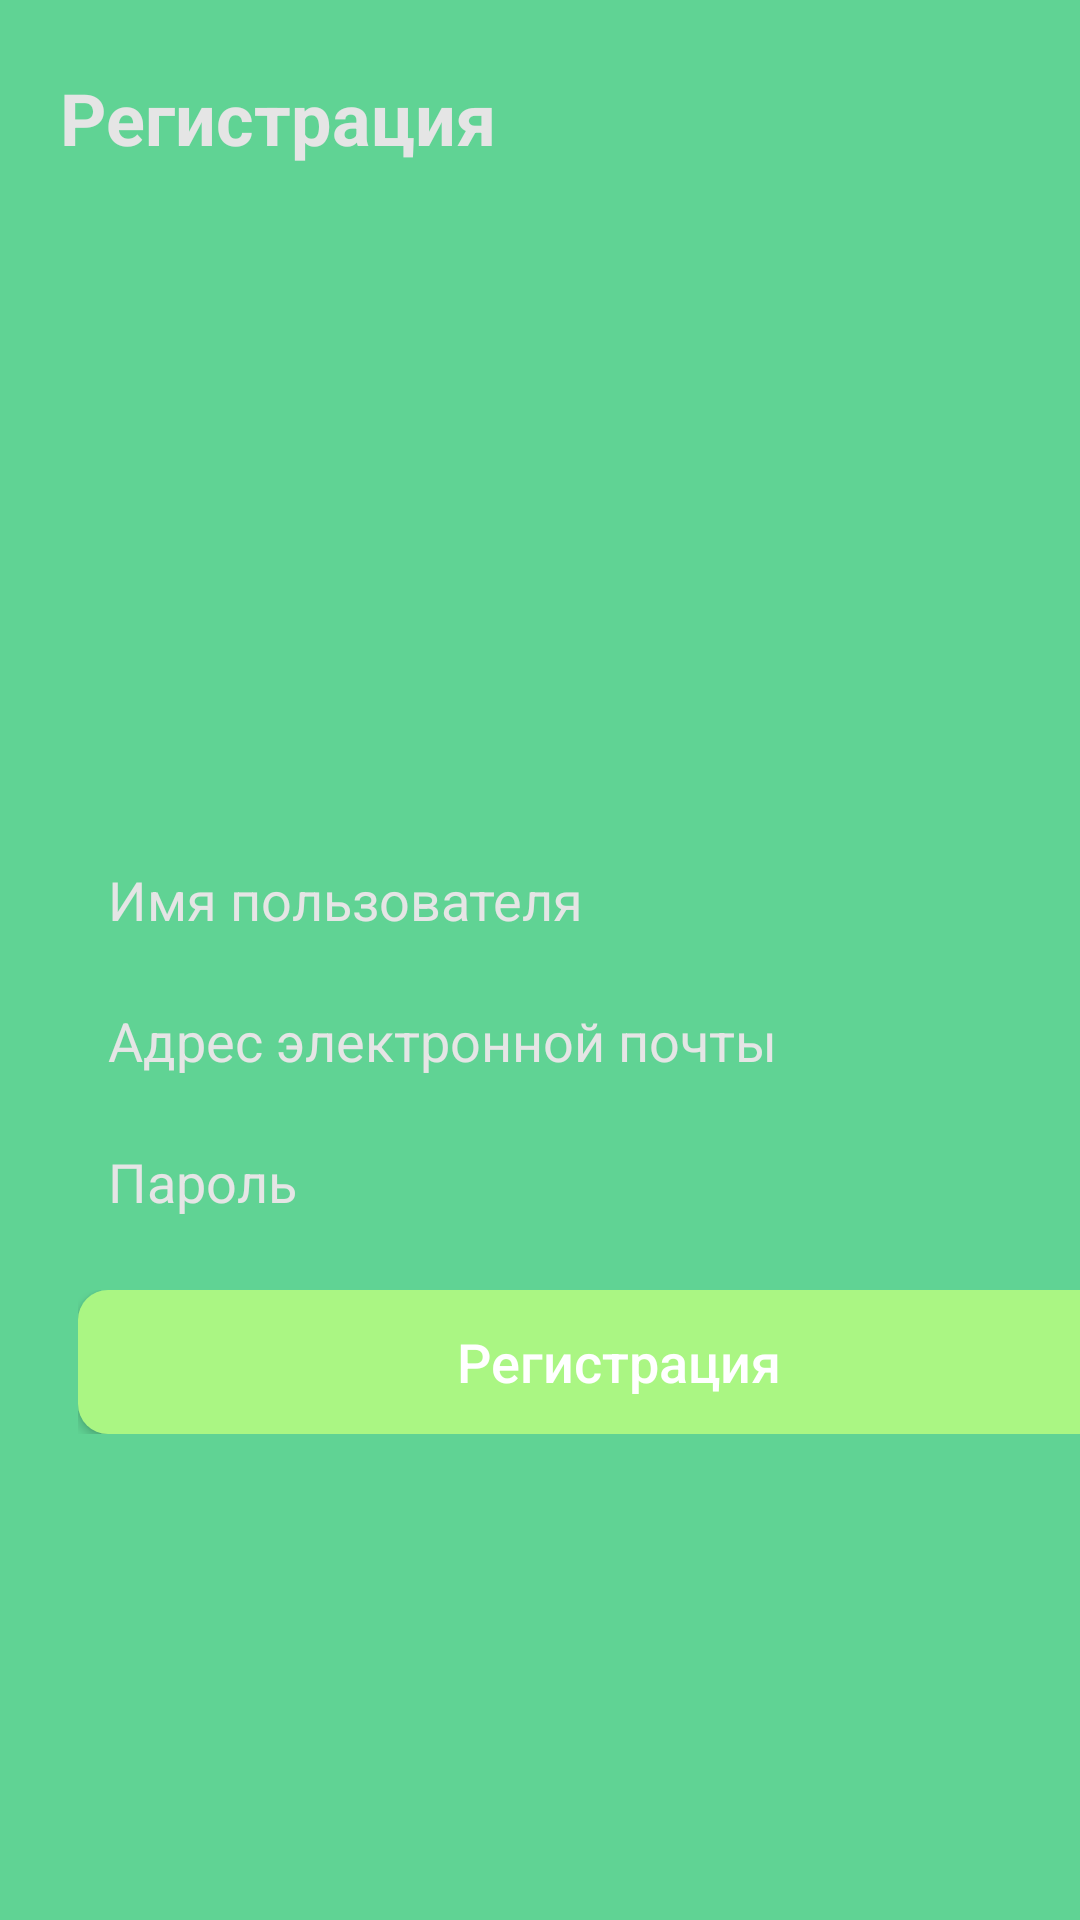

Write the Android layout XML for this screen, with the resource values it uses.
<!-- AndroidManifest.xml: application theme Theme.Pr14v6 -->
<!-- res/layout/user_login.xml -->
<?xml version="1.0" encoding="utf-8"?>
<TableLayout xmlns:android="http://schemas.android.com/apk/res/android"
    android:layout_width="match_parent"
    android:layout_height="match_parent"
    android:background="@color/bgGreen">


    <LinearLayout>
        <TextView
            android:layout_width="318dp"
            android:layout_height="wrap_content"
            android:layout_marginLeft="20dp"
            android:layout_marginTop="23dp"
            android:fontFamily="sans-serif"
            android:text="@string/registration"
            android:textColor="@color/grey"
            android:textSize="24dp"
            android:textStyle="bold" />

        <androidx.appcompat.widget.AppCompatImageButton
            android:layout_width="48dp"
            android:layout_height="45dp"
            android:layout_marginTop="15dp"
            android:layout_marginRight="20dp"
            android:background="@color/bgGreen"
            android:src="@drawable/button_back"
            />
    </LinearLayout>

    <TableRow
        android:layout_width="312dp"
        android:layout_height="match_parent"
        android:layout_marginLeft="26dp"
        android:layout_marginTop="224dp">

        <EditText
            android:id="@+id/login"
            android:layout_width="360dp"
            android:layout_height="32dp"
            android:background="@drawable/rectangle_rad5"
            android:paddingLeft="10dp"
            android:hint="@string/username"
            android:textColorHint="@color/grey"></EditText>
    </TableRow>

    <TableRow
        android:layout_width="312dp"
        android:layout_height="match_parent"
        android:layout_marginLeft="26dp"
        android:layout_marginTop="15dp">

        <EditText
            android:id="@+id/email"
            android:layout_width="360dp"
            android:layout_height="32dp"
            android:background="@drawable/rectangle_rad5"
            android:paddingLeft="10dp"
            android:hint="@string/email"
            android:textColorHint="@color/grey"></EditText>
    </TableRow>

    <TableRow
        android:layout_width="312dp"
        android:layout_height="match_parent"
        android:layout_marginLeft="26dp"
        android:layout_marginTop="15dp">

        <EditText
            android:id="@+id/password"
            android:layout_width="360dp"
            android:layout_height="32dp"
            android:background="@drawable/rectangle_rad5"
            android:paddingLeft="10dp"
            android:hint="@string/password"
            android:inputType="textPassword"
            android:textColorHint="@color/grey"></EditText>
    </TableRow>

    <TableRow
        android:layout_width="312dp"
        android:layout_height="48dp"
        android:layout_marginLeft="26dp"
        android:layout_marginTop="20dp">

        <androidx.appcompat.widget.AppCompatButton
            android:id="@+id/btn_reg"
            android:layout_width="match_parent"
            android:layout_height="match_parent"
            android:background="@drawable/button_save"
            android:text="@string/registration"
            android:textAllCaps="false"
            android:textSize="18dp"
            android:textColor="@color/white"
            android:onClick="Reg">

        </androidx.appcompat.widget.AppCompatButton>
    </TableRow>

</TableLayout>
<!-- resources referenced by this layout -->
<resources>
  <color name="bgGreen">#60D394</color>
  <color name="grey">#E5E5E5</color>
  <color name="white">#FFFFFFFF</color>
  <!-- drawable button_save (drawable) -->
  <?xml version="1.0" encoding="utf-8"?>
  <shape xmlns:android="http://schemas.android.com/apk/res/android">
      <corners android:radius="10dp"></corners>
      <solid android:color="@color/lime"></solid>
  </shape>
  <string name="email">Адрес электронной почты</string>
  <string name="password">Пароль</string>
  <string name="registration">Регистрация</string>
  <string name="username">Имя пользователя</string>
  <style name="Theme.Pr14v6" parent="Base.Theme.Pr14v6" />
  <color name="lime">#AAF683</color>
  <style name="Base.Theme.Pr14v6" parent="Theme.AppCompat.DayNight.NoActionBar">
          
          
      </style>
</resources>
